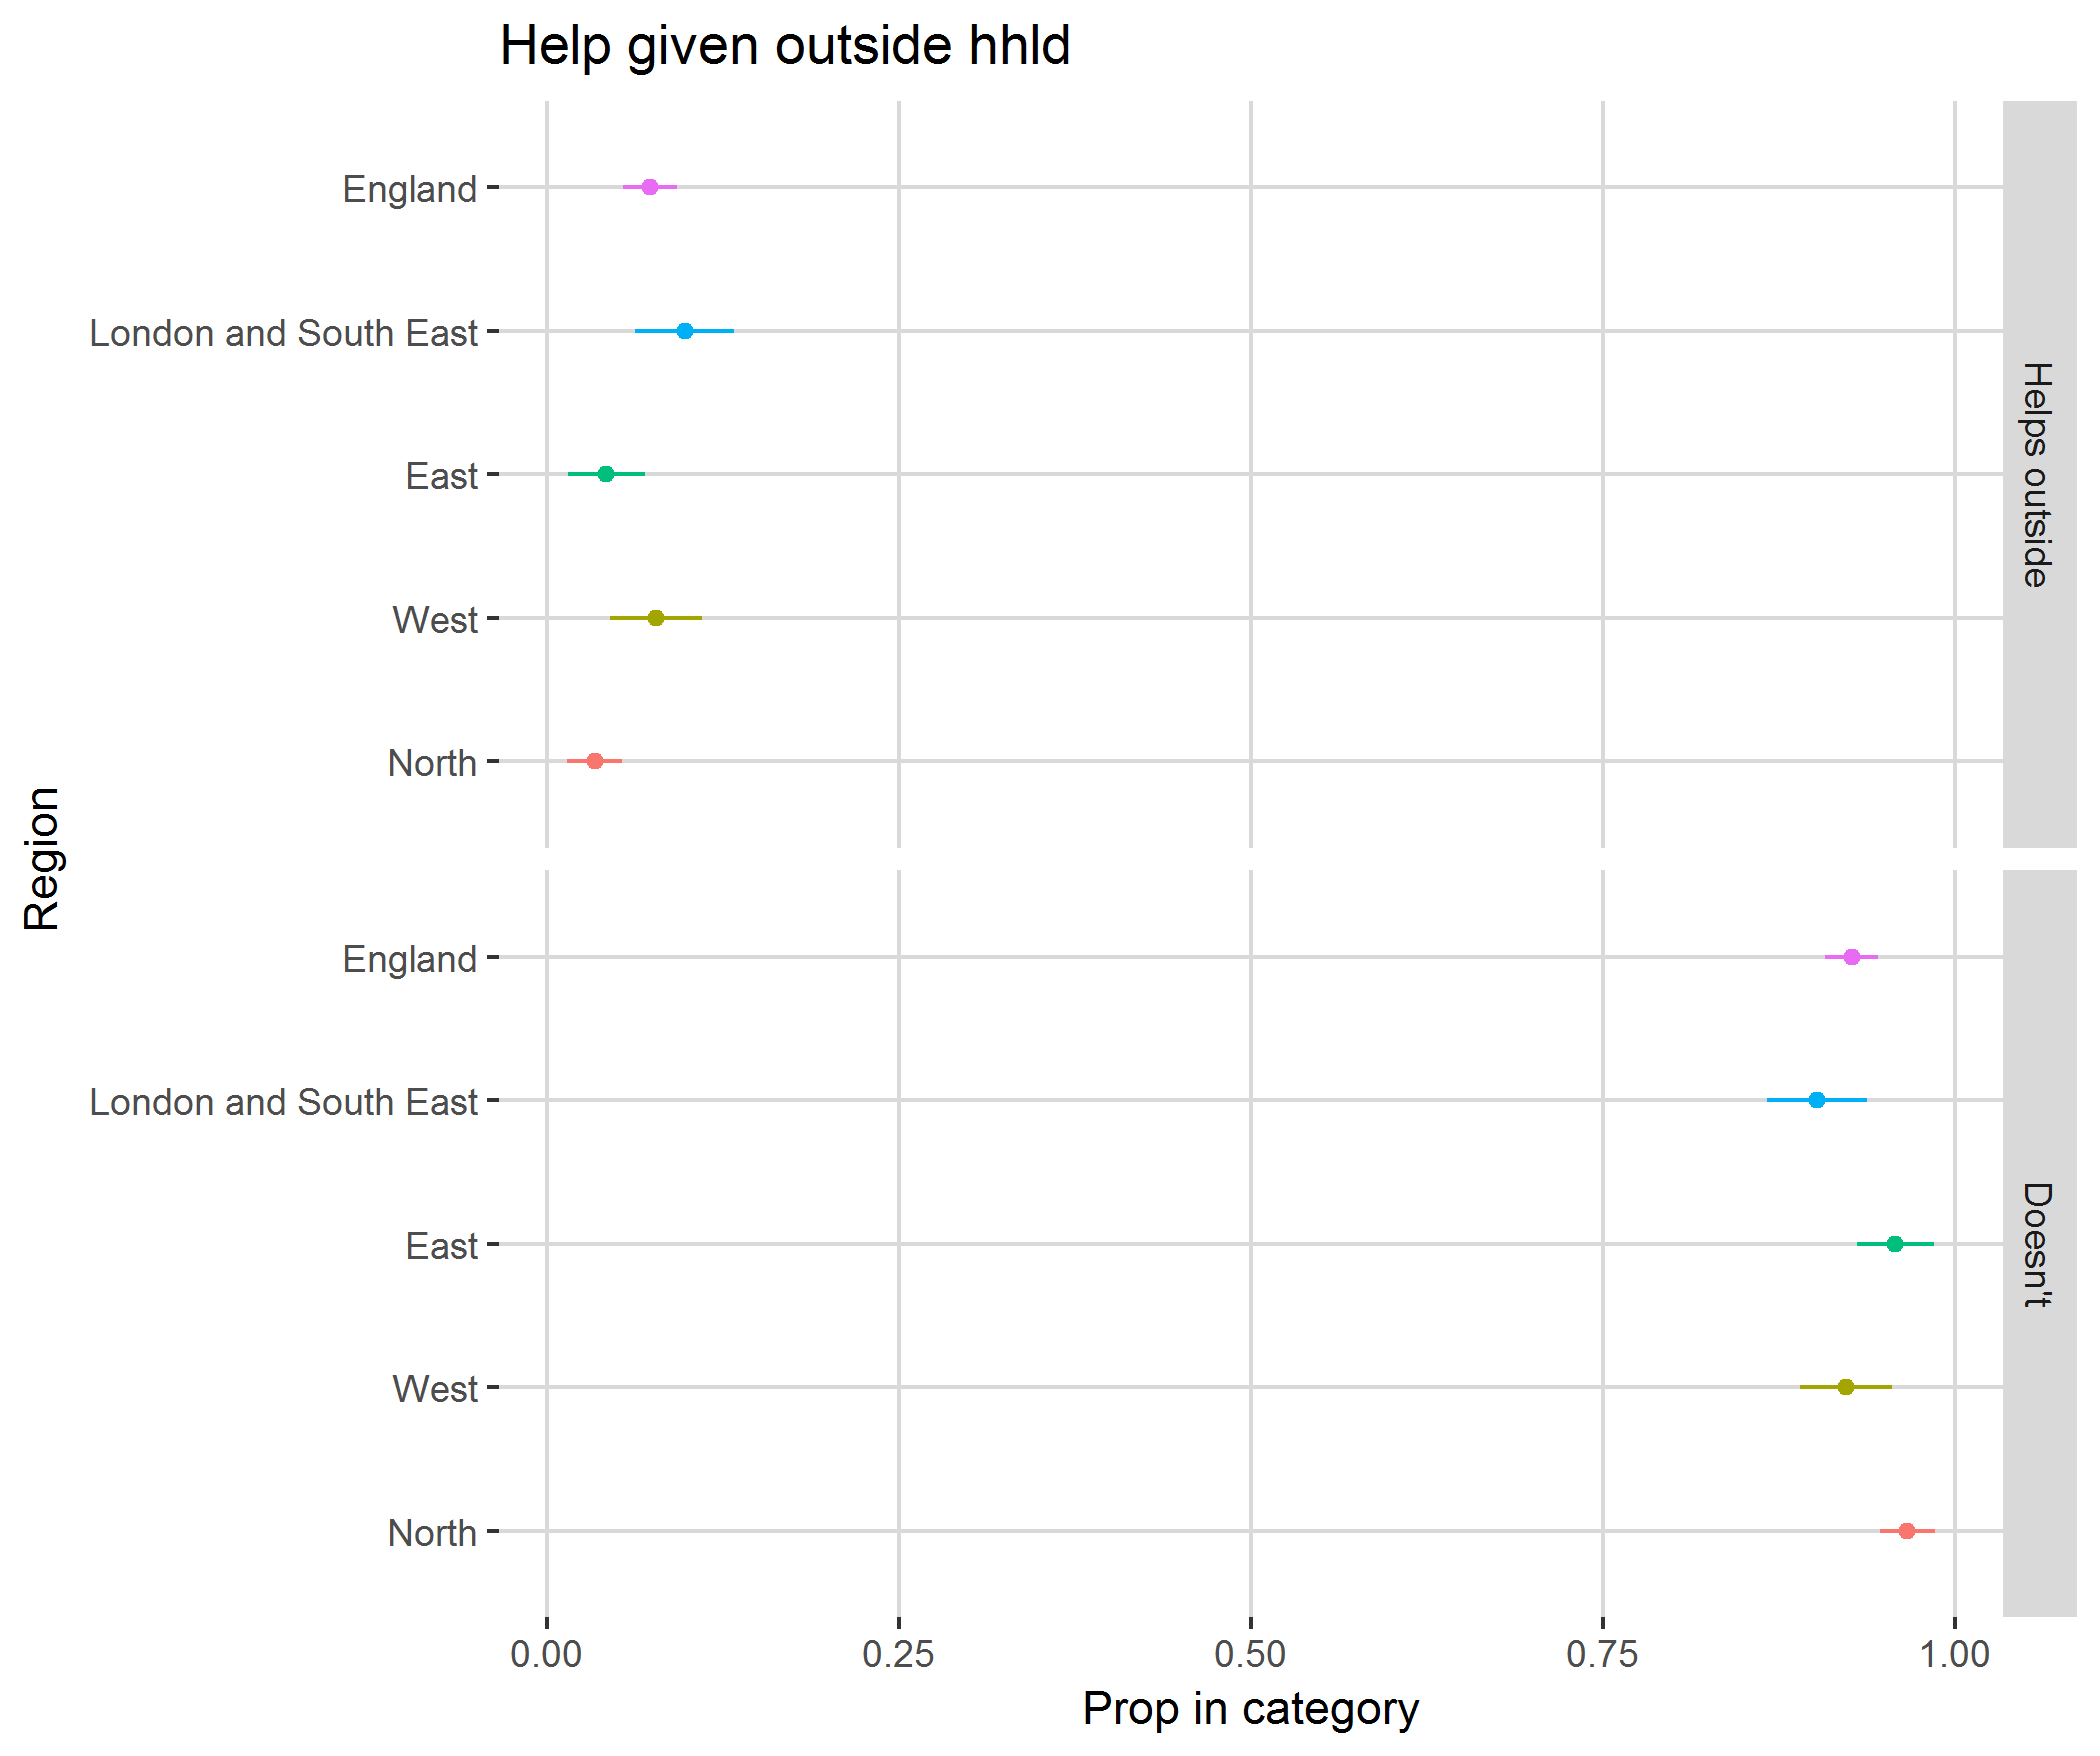

The data file committed next to this chart (first rows):
, region, category, svy_fun, SE
1, North, Helps outside, 0.03411, 0.01956
2, North, Doesn't, 0.9659, 0.01956
3, West, Helps outside, 0.07774, 0.03264
4, West, Doesn't, 0.9223, 0.03264
5, East, Helps outside, 0.04247, 0.02723
6, East, Doesn't, 0.9575, 0.02723
7, London and South East, Helps outside, 0.09797, 0.03526
8, London and South East, Doesn't, 0.902, 0.03526
9, England, Helps outside, 0.07351, 0.01894
10, England, Doesn't, 0.9265, 0.01894
